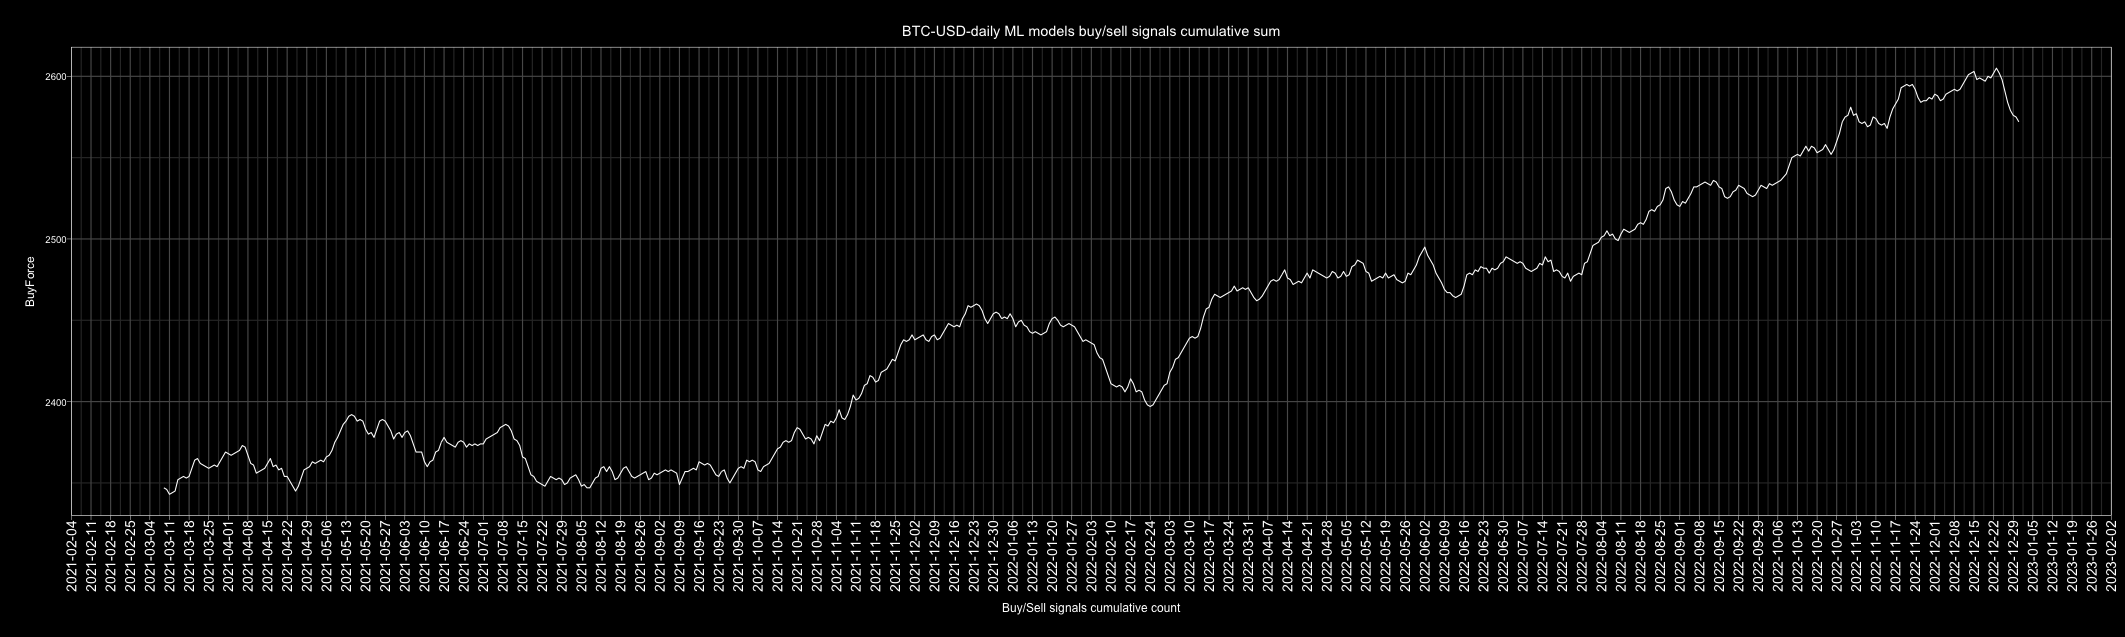

Data behind this chart, as committed beside it:
Date, buy, sell, Action, ActionID
2010-01-01, 3, 4, sell, 0
2010-01-02, 3, 4, sell, 0
2010-01-03, 4, 3, buy, 1
2010-01-04, 5, 2, buy, 1
2010-01-05, 3, 4, sell, 0
2010-01-06, 5, 2, buy, 1
2010-01-07, 5, 2, buy, 1
2010-01-08, 3, 4, sell, 0
2010-01-09, 6, 1, buy, 1
2010-01-10, 6, 1, buy, 1
2010-01-11, 3, 4, sell, 0
2010-01-12, 5, 2, buy, 1
2010-01-13, 4, 3, buy, 1
2010-01-14, 4, 3, buy, 1
2010-01-15, 4, 3, buy, 1
2010-01-16, 3, 4, sell, 0
2010-01-17, 4, 3, buy, 1
2010-01-18, 2, 5, sell, 0
2010-01-19, 2, 5, sell, 0
2010-01-20, 3, 4, sell, 0
2010-01-21, 1, 6, sell, 0
2010-01-22, 3, 4, sell, 0
2010-01-23, 1, 6, sell, 0
2010-01-24, 5, 2, buy, 1
2010-01-25, 3, 4, sell, 0
2010-01-26, 5, 2, buy, 1
2010-01-27, 5, 2, buy, 1
2010-01-28, 4, 3, buy, 1
2010-01-29, 4, 3, buy, 1
2010-01-30, 4, 3, buy, 1
2010-01-31, 4, 3, buy, 1
2010-02-01, 3, 4, sell, 0
2010-02-02, 4, 3, buy, 1
2010-02-03, 3, 4, sell, 0
2010-02-04, 6, 1, buy, 1
2010-02-05, 6, 0, buy, 1
2010-02-06, 4, 3, buy, 1
2010-02-07, 5, 2, buy, 1
2010-02-08, 4, 2, buy, 1
2010-02-09, 3, 4, sell, 0
2010-02-10, 3, 4, sell, 0
2010-02-11, 5, 2, buy, 1
2010-02-12, 3, 4, sell, 0
2010-02-13, 5, 2, buy, 1
2010-02-14, 1, 6, sell, 0
2010-02-15, 3, 4, sell, 0
2010-02-16, 6, 1, buy, 1
2010-02-17, 4, 3, buy, 1
2010-02-18, 5, 2, buy, 1
2010-02-19, 6, 1, buy, 1
2010-02-20, 4, 3, buy, 1
2010-02-21, 2, 5, sell, 0
2010-02-22, 4, 3, buy, 1
2010-02-23, 2, 5, sell, 0
2010-02-24, 5, 2, buy, 1
2010-02-25, 3, 4, sell, 0
2010-02-26, 2, 5, sell, 0
2010-02-27, 4, 3, buy, 1
2010-02-28, 3, 4, sell, 0
2010-03-01, 4, 3, buy, 1
... 4,688 more rows
